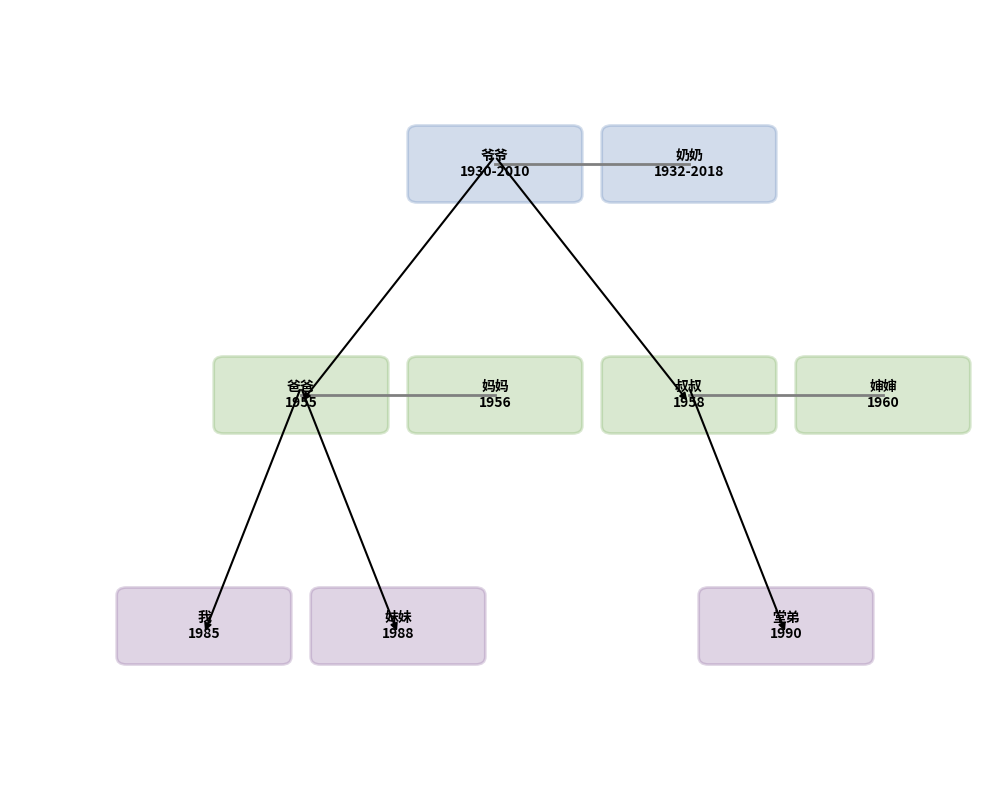

Python code for this plot:
import matplotlib.pyplot as plt
import matplotlib.patches as patches

def draw_family_tree():
    fig, ax = plt.subplots(figsize=(10, 8))
    ax.set_xlim(0, 10)
    ax.set_ylim(0, 10)
    ax.axis('off')  # 隐藏坐标轴

    # 定义节点坐标 (x, y, 姓名, 边框颜色)
    # 祖父母层 y=8
    nodes = {
        "grandpa": (5, 8, "爷爷\n1930-2010", "#6c8ebf"),
        "grandma": (7, 8, "奶奶\n1932-2018", "#6c8ebf"),
        "dad": (3, 5, "爸爸\n1955", "#82b366"),
        "mom": (5, 5, "妈妈\n1956", "#82b366"),
        "uncle": (7, 5, "叔叔\n1958", "#82b366"),
        "aunt": (9, 5, "婶婶\n1960", "#82b366"),
        "me": (2, 2, "我\n1985", "#9673a6"),
        "sister": (4, 2, "妹妹\n1988", "#9673a6"),
        "cousin": (8, 2, "堂弟\n1990", "#9673a6"),
    }

    # 定义边 (起点, 终点)
    edges = [
        ("grandpa", "grandma"),  # 夫妻连线
        ("dad", "mom"),
        ("uncle", "aunt"),
        ("grandpa", "dad"),
        ("grandpa", "uncle"),
        ("dad", "me"),
        ("dad", "sister"),
        ("uncle", "cousin"),
    ]

    # 绘制连线
    for start, end in edges:
        x1, y1, _, _ = nodes[start]
        x2, y2, _, _ = nodes[end]
        # 夫妻连线用灰色实线，无箭头；亲子连线用黑色实线，箭头可选
        if start in ["grandpa", "dad", "uncle"] and end in ["grandma", "mom", "aunt"]:
            ax.plot([x1, x2], [y1, y2], color='gray', linewidth=2, linestyle='-')
        else:
            ax.annotate("", xy=(x2, y2-0.1), xytext=(x1, y1+0.1),
                        arrowprops=dict(arrowstyle="-|>", color='black', lw=1.5))

    # 绘制节点（矩形框 + 文字）
    for _, (x, y, label, color) in nodes.items():
        # 矩形框
        rect = patches.FancyBboxPatch((x-0.8, y-0.4), 1.6, 0.8,
                                      boxstyle="round,pad=0.1",
                                      facecolor=color, alpha=0.3,
                                      edgecolor=color, linewidth=2)
        ax.add_patch(rect)
        # 文字
        ax.text(x, y, label, ha='center', va='center', fontsize=10, fontweight='bold')

    plt.tight_layout()
    plt.savefig('family_tree.png', dpi=150, bbox_inches='tight')
    plt.show()
    print("家族树已保存为 family_tree.png")

if __name__ == "__main__":
    draw_family_tree()
